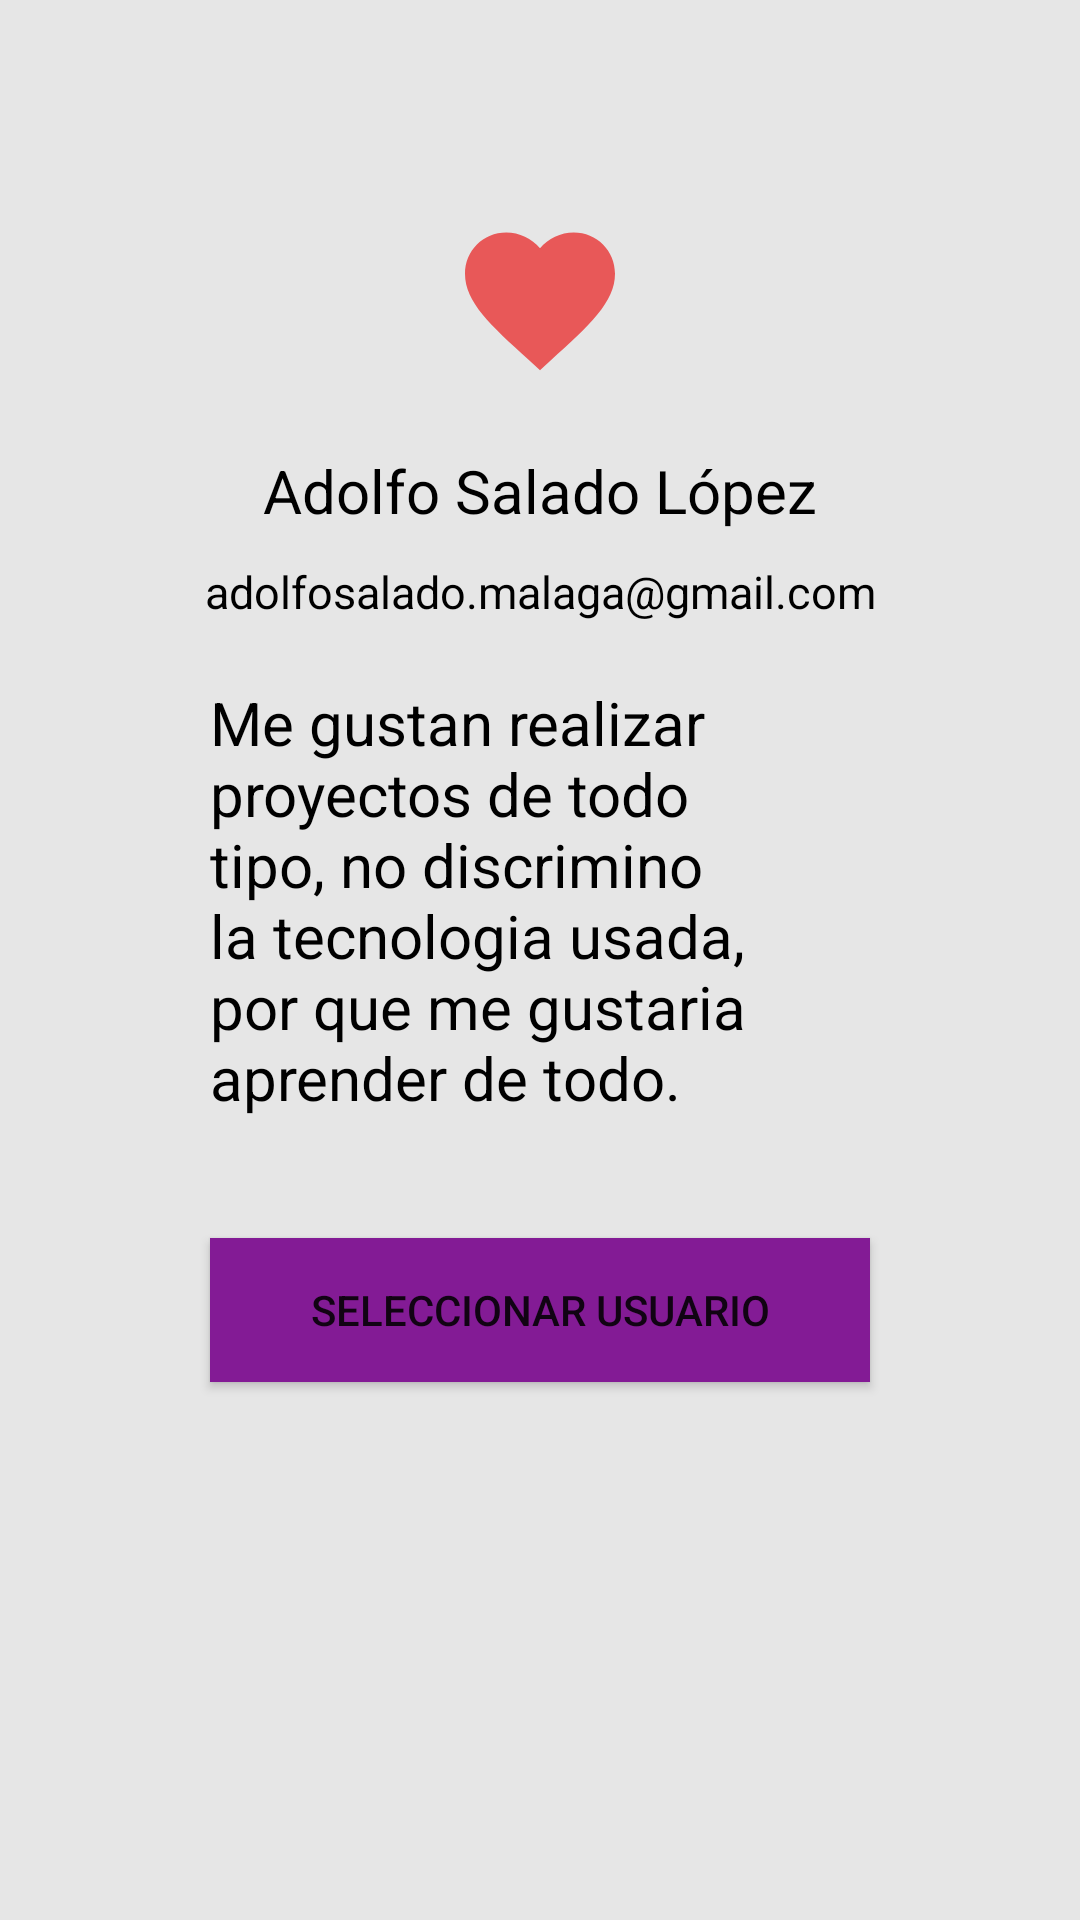

Android layout source for this screen:
<!-- AndroidManifest.xml: application theme Theme.DevlandApp -->
<!-- res/layout/activity_detalles_usuario.xml -->
<?xml version="1.0" encoding="utf-8"?>
<LinearLayout xmlns:android="http://schemas.android.com/apk/res/android"
    xmlns:tools="http://schemas.android.com/tools"
    android:layout_width="match_parent"
    android:layout_height="match_parent"
    android:background="@color/gris"
    android:orientation="vertical"
    tools:context=".DetallesUsuarioActivity">

    <LinearLayout
        android:layout_width="match_parent"
        android:layout_height="wrap_content"
        android:layout_margin="50sp"
        android:orientation="vertical">

        <ImageView
            android:id="@+id/ivUsuario"
            android:layout_width="match_parent"
            android:layout_height="60sp"
            android:layout_margin="20sp"
            android:textAlignment="center"
            android:contentDescription="Imagen de usuario"
            android:src="@drawable/favorito_relleno" />

        <TextView
            android:id="@+id/tvNombreApellidos"
            android:layout_width="match_parent"
            android:layout_height="match_parent"
            android:singleLine="true"
            android:text="Adolfo Salado López"
            android:textAlignment="center"
            android:textColor="@color/black"
            android:textSize="20sp" />


        <TextView
            android:id="@+id/tvCorreoElectronico"
            android:layout_width="match_parent"
            android:layout_height="match_parent"
            android:layout_marginTop="10sp"
            android:singleLine="true"
            android:text="adolfosalado.malaga@gmail.com"
            android:textAlignment="center"
            android:textColor="@color/black"
            android:textSize="15sp" />

        <TextView
            android:id="@+id/tvDescripcionDetalle"
            android:layout_width="match_parent"
            android:layout_height="match_parent"
            android:padding="20dp"
            android:text="Me gustan realizar proyectos de todo tipo, no discrimino la tecnologia usada, por que me gustaria aprender de todo."
            android:textColor="@color/black"
            android:textSize="20sp" />

        <Button
            android:id="@+id/btnSeleccionar"
            android:layout_width="match_parent"
            android:layout_height="match_parent"
            android:layout_margin="20sp"
            android:background="@color/morado_carta"
            android:contentDescription="@string/bot_n_seleccionar"
            android:text="SELECCIONAR USUARIO" />

    </LinearLayout>
</LinearLayout>
<!-- resources referenced by this layout -->
<resources>
  <color name="black">#FF000000</color>
  <color name="gris">#E6E6E6</color>
  <color name="morado_carta">#831B95</color>
  <!-- drawable favorito_relleno (drawable) -->
  <vector android:height="24dp" android:tint="#E85858"
      android:viewportHeight="24" android:viewportWidth="24"
      android:width="24dp" xmlns:android="http://schemas.android.com/apk/res/android">
      <path android:fillColor="@android:color/white" android:pathData="M12,21.35l-1.45,-1.32C5.4,15.36 2,12.28 2,8.5 2,5.42 4.42,3 7.5,3c1.74,0 3.41,0.81 4.5,2.09C13.09,3.81 14.76,3 16.5,3 19.58,3 22,5.42 22,8.5c0,3.78 -3.4,6.86 -8.55,11.54L12,21.35z"/>
  </vector>
  <string name="bot_n_seleccionar">Botón seleccionar</string>
  <style name="Theme.DevlandApp" parent="Theme.MaterialComponents.DayNight.NoActionBar">
          
          <item name="colorPrimary">@color/card</item>
          <item name="colorPrimaryVariant">@color/purple_700</item>
          <item name="colorOnPrimary">@color/white</item>
          
          <item name="colorSecondary">@color/teal_200</item>
          <item name="colorSecondaryVariant">@color/teal_700</item>
          <item name="colorOnSecondary">@color/black</item>
          
          <item name="android:statusBarColor">@color/morado_carta</item>
          
      </style>
  <color name="card">#5A0E66</color>
  <color name="purple_700">#FF3700B3</color>
  <color name="white">#FFFFFFFF</color>
  <color name="teal_200">#FF03DAC5</color>
  <color name="teal_700">#FF018786</color>
</resources>
